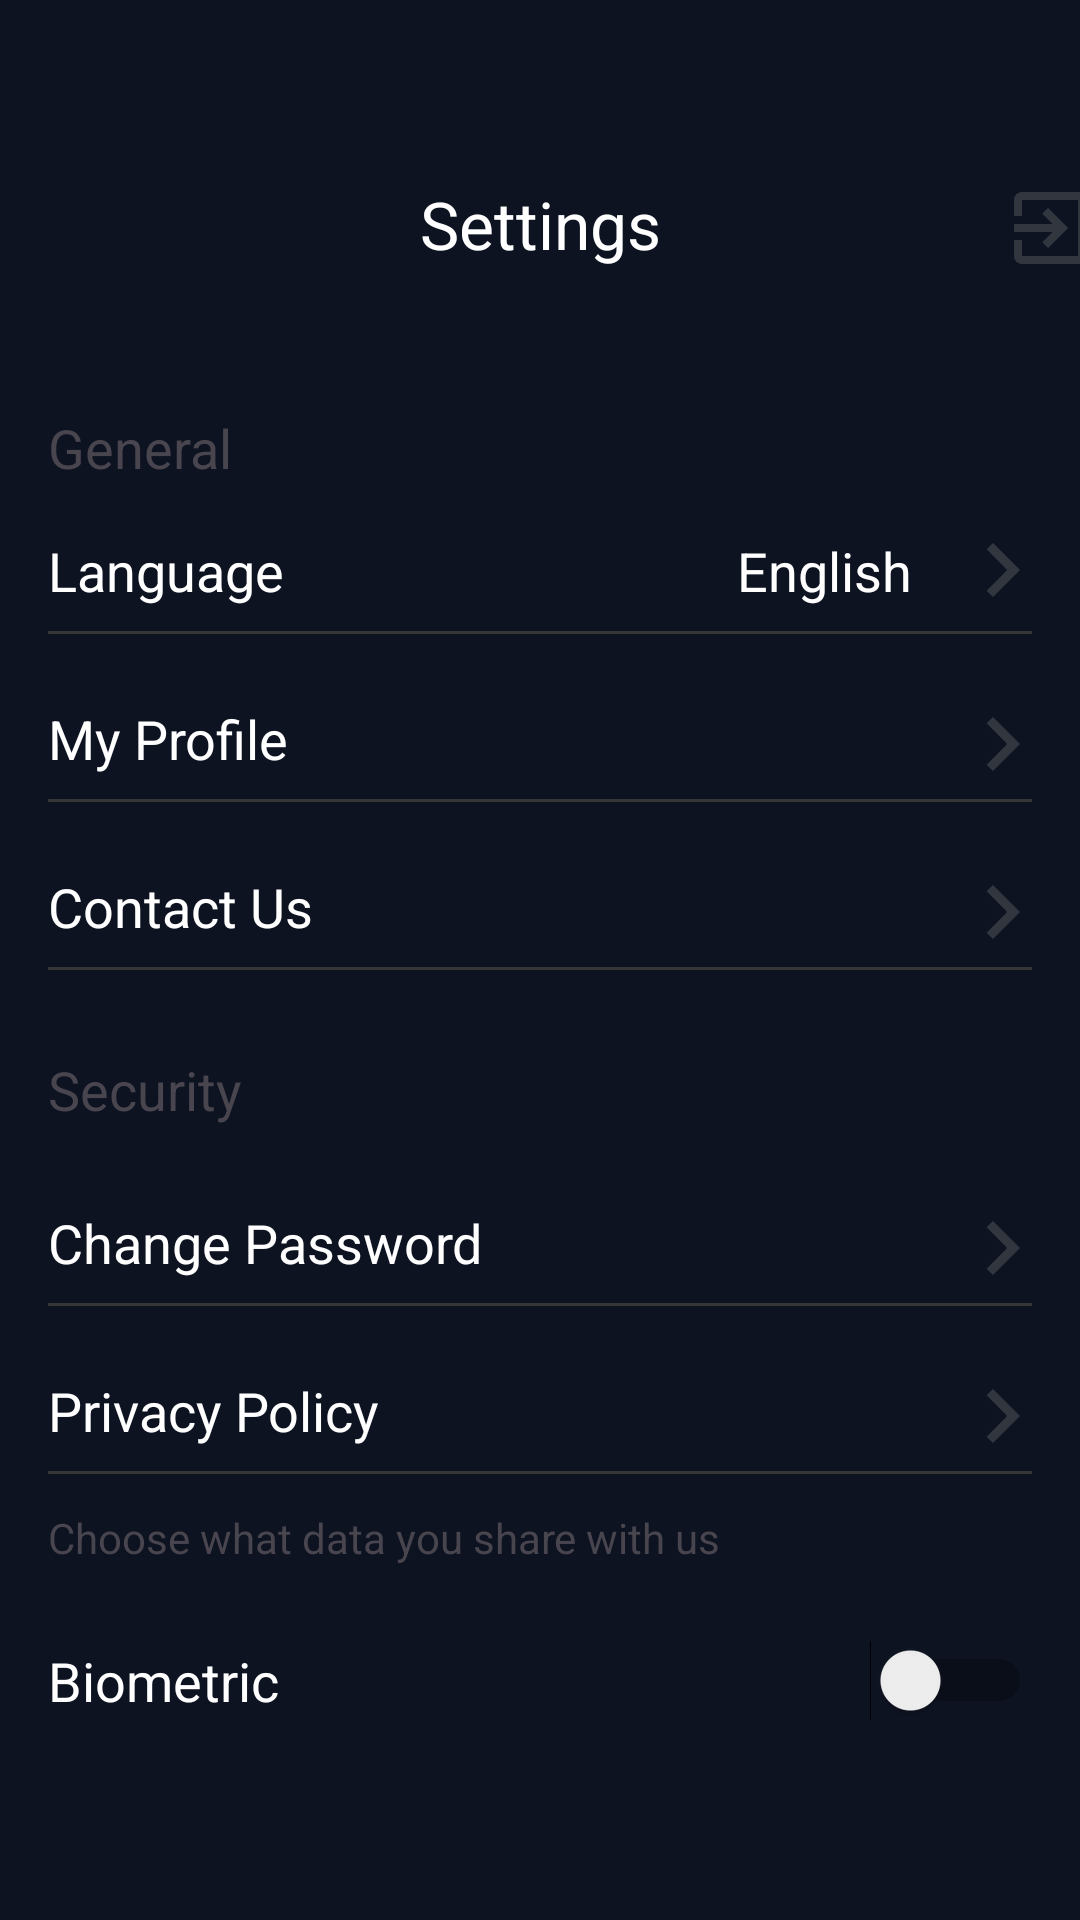

Android layout source for this screen:
<!-- AndroidManifest.xml: application theme Theme.BankingApp -->
<!-- res/layout/fragment_settings.xml -->
<?xml version="1.0" encoding="utf-8"?>
<androidx.constraintlayout.widget.ConstraintLayout xmlns:android="http://schemas.android.com/apk/res/android"
    xmlns:app="http://schemas.android.com/apk/res-auto"
    xmlns:tools="http://schemas.android.com/tools"
    android:layout_width="match_parent"
    android:layout_height="match_parent"
    android:background="#0D1321"
    tools:context=".SettingsFragment">

    <TextView
        android:id="@+id/tvSettings"
        android:layout_width="wrap_content"
        android:layout_height="wrap_content"
        android:layout_marginTop="60dp"
        android:text="@string/settings"
        android:textColor="@color/white"
        android:textSize="22dp"
        app:layout_constraintEnd_toEndOf="parent"
        app:layout_constraintStart_toStartOf="parent"
        app:layout_constraintTop_toTopOf="parent" />

    <ImageView
        android:id="@+id/exitIcon"
        android:layout_width="32dp"
        android:layout_height="32dp"
        android:layout_marginStart="350dp"
        android:layout_marginTop="60dp"
        android:layout_marginEnd="10dp"
        android:background="@drawable/baseline_exit_to_app_24"
        app:layout_constraintEnd_toEndOf="parent"
        app:layout_constraintStart_toStartOf="parent"
        app:layout_constraintTop_toTopOf="parent" />

    <TextView
        android:id="@+id/tvGeneral"
        android:layout_width="wrap_content"
        android:layout_height="wrap_content"
        android:layout_marginStart="16dp"
        android:layout_marginTop="137dp"
        android:text="@string/general"
        android:textSize="18dp"
        app:layout_constraintStart_toStartOf="parent"
        app:layout_constraintTop_toTopOf="parent" />

    <TextView
        android:id="@+id/tvLanguage"
        android:layout_width="wrap_content"
        android:layout_height="wrap_content"
        android:layout_marginStart="16dp"
        android:layout_marginTop="178dp"
        android:text="@string/language"
        android:textColor="@color/white"
        android:textSize="18dp"
        app:layout_constraintStart_toStartOf="parent"
        app:layout_constraintTop_toTopOf="parent" />

    <TextView
        android:id="@+id/languageDeger"
        android:layout_width="wrap_content"
        android:layout_height="wrap_content"
        android:layout_marginTop="178dp"
        android:layout_marginEnd="56dp"
        android:text="@string/english"
        android:textColor="@color/white"
        android:textSize="18dp"
        app:layout_constraintEnd_toEndOf="parent"
        app:layout_constraintTop_toTopOf="parent" />

    <ImageView
        android:id="@+id/arrowRight"
        android:layout_width="36dp"
        android:layout_height="36dp"
        android:layout_marginTop="172dp"
        android:layout_marginEnd="8dp"
        android:background="@drawable/baseline_keyboard_arrow_right_24"
        app:layout_constraintEnd_toEndOf="parent"
        app:layout_constraintTop_toTopOf="parent" />

    <View
        android:id="@+id/divider"
        android:layout_width="0dp"
        android:layout_height="1dp"
        android:layout_marginStart="16dp"
        android:layout_marginTop="8dp"
        android:layout_marginEnd="16dp"
        android:background="@color/dividerColor"
        app:layout_constraintEnd_toEndOf="parent"
        app:layout_constraintStart_toStartOf="parent"
        app:layout_constraintTop_toBottomOf="@id/tvLanguage" />


    <TextView
        android:id="@+id/tvMyProfile"
        android:layout_width="wrap_content"
        android:layout_height="wrap_content"
        android:layout_marginStart="16dp"
        android:layout_marginTop="234dp"
        android:text="@string/myProfile"
        android:textColor="@color/white"
        android:textSize="18dp"
        app:layout_constraintStart_toStartOf="parent"
        app:layout_constraintTop_toTopOf="parent" />

    <ImageView
        android:id="@+id/arrowRightProfile"
        android:layout_width="36dp"
        android:layout_height="36dp"
        android:layout_marginTop="230dp"
        android:layout_marginEnd="8dp"
        android:background="@drawable/baseline_keyboard_arrow_right_24"
        app:layout_constraintEnd_toEndOf="parent"
        app:layout_constraintTop_toTopOf="parent" />

    <View
        android:id="@+id/divider2"
        android:layout_width="0dp"
        android:layout_height="1dp"
        android:layout_marginStart="16dp"
        android:layout_marginTop="8dp"
        android:layout_marginEnd="16dp"
        android:background="@color/dividerColor"
        app:layout_constraintEnd_toEndOf="parent"
        app:layout_constraintStart_toStartOf="parent"
        app:layout_constraintTop_toBottomOf="@id/tvMyProfile" />


    <TextView
        android:id="@+id/tvContactUs"
        android:layout_width="wrap_content"
        android:layout_height="wrap_content"
        android:layout_marginStart="16dp"
        android:layout_marginTop="290dp"
        android:text="@string/contact_us"
        android:textColor="@color/white"
        android:textSize="18dp"
        app:layout_constraintStart_toStartOf="parent"
        app:layout_constraintTop_toTopOf="parent" />

    <ImageView
        android:id="@+id/arrowRightContactUs"
        android:layout_width="36dp"
        android:layout_height="36dp"
        android:layout_marginTop="286dp"
        android:layout_marginEnd="8dp"
        android:background="@drawable/baseline_keyboard_arrow_right_24"
        app:layout_constraintEnd_toEndOf="parent"
        app:layout_constraintTop_toTopOf="parent" />

    <View
        android:id="@+id/divider3"
        android:layout_width="0dp"
        android:layout_height="1dp"
        android:layout_marginStart="16dp"
        android:layout_marginTop="8dp"
        android:layout_marginEnd="16dp"
        android:background="@color/dividerColor"
        app:layout_constraintEnd_toEndOf="parent"
        app:layout_constraintStart_toStartOf="parent"
        app:layout_constraintTop_toBottomOf="@id/tvContactUs" />

    <TextView
        android:id="@+id/tvSecurity"
        android:layout_width="wrap_content"
        android:layout_height="wrap_content"
        android:layout_marginStart="16dp"
        android:layout_marginTop="351dp"
        android:text="@string/security"
        android:textSize="18dp"
        app:layout_constraintStart_toStartOf="parent"
        app:layout_constraintTop_toTopOf="parent" />


    <TextView
        android:id="@+id/tvChangePassword"
        android:layout_width="wrap_content"
        android:layout_height="wrap_content"
        android:layout_marginStart="16dp"
        android:layout_marginTop="402dp"
        android:text="@string/changePassword"
        android:textColor="@color/white"
        android:textSize="18dp"
        app:layout_constraintStart_toStartOf="parent"
        app:layout_constraintTop_toTopOf="parent" />

    <ImageView
        android:id="@+id/arrowRightChangePassword"
        android:layout_width="36dp"
        android:layout_height="36dp"
        android:layout_marginTop="398dp"
        android:layout_marginEnd="8dp"
        android:background="@drawable/baseline_keyboard_arrow_right_24"
        app:layout_constraintEnd_toEndOf="parent"
        app:layout_constraintTop_toTopOf="parent" />

    <View
        android:id="@+id/divider4"
        android:layout_width="0dp"
        android:layout_height="1dp"
        android:layout_marginStart="16dp"
        android:layout_marginTop="8dp"
        android:layout_marginEnd="16dp"
        android:background="@color/dividerColor"
        app:layout_constraintEnd_toEndOf="parent"
        app:layout_constraintStart_toStartOf="parent"
        app:layout_constraintTop_toBottomOf="@id/tvChangePassword" />


    <TextView
        android:id="@+id/tvPrivacyPolicy"
        android:layout_width="wrap_content"
        android:layout_height="wrap_content"
        android:layout_marginStart="16dp"
        android:layout_marginTop="458dp"
        android:text="@string/privacyPolicyTitle"
        android:textColor="@color/white"
        android:textSize="18dp"
        app:layout_constraintStart_toStartOf="parent"
        app:layout_constraintTop_toTopOf="parent" />

    <ImageView
        android:id="@+id/arrowRightPrivacyPolicy"
        android:layout_width="36dp"
        android:layout_height="36dp"
        android:layout_marginTop="454dp"
        android:layout_marginEnd="8dp"
        android:background="@drawable/baseline_keyboard_arrow_right_24"
        app:layout_constraintEnd_toEndOf="parent"
        app:layout_constraintTop_toTopOf="parent" />

    <View
        android:id="@+id/divider5"
        android:layout_width="0dp"
        android:layout_height="1dp"
        android:layout_marginStart="16dp"
        android:layout_marginTop="8dp"
        android:layout_marginEnd="16dp"
        android:background="@color/dividerColor"
        app:layout_constraintEnd_toEndOf="parent"
        app:layout_constraintStart_toStartOf="parent"
        app:layout_constraintTop_toBottomOf="@id/tvPrivacyPolicy" />

    <TextView
        android:id="@+id/tvShareWithUs"
        android:layout_width="wrap_content"
        android:layout_height="wrap_content"
        android:layout_marginStart="16dp"
        android:layout_marginTop="503dp"
        android:text="@string/shareWithUs"
        android:textSize="14dp"
        app:layout_constraintStart_toStartOf="parent"
        app:layout_constraintTop_toTopOf="parent" />

    <TextView
        android:id="@+id/tvBiometric"
        android:layout_width="wrap_content"
        android:layout_height="wrap_content"
        android:layout_marginStart="16dp"
        android:layout_marginTop="548dp"
        android:text="@string/biometric"
        android:textColor="@color/white"
        android:textSize="18dp"
        app:layout_constraintStart_toStartOf="parent"
        app:layout_constraintTop_toTopOf="parent" />


    <Switch
        android:id="@+id/switchBiometric"
        android:layout_width="wrap_content"
        android:layout_height="wrap_content"
        android:layout_marginEnd="16dp"
        app:layout_constraintBottom_toBottomOf="@id/tvBiometric"
        app:layout_constraintEnd_toEndOf="parent"
        app:layout_constraintTop_toTopOf="@id/tvBiometric"
        tools:ignore="UseSwitchCompatOrMaterialXml" />

</androidx.constraintlayout.widget.ConstraintLayout>
<!-- resources referenced by this layout -->
<resources>
  <color name="dividerColor">#363636</color>
  <color name="white">#FFFFFFFF</color>
  <!-- drawable baseline_exit_to_app_24 (drawable) -->
  <vector xmlns:android="http://schemas.android.com/apk/res/android" android:autoMirrored="true" android:height="24dp" android:tint="#31363F" android:viewportHeight="24" android:viewportWidth="24" android:width="24dp">
        
      <path android:fillColor="@android:color/white" android:pathData="M10.09,15.59L11.5,17l5,-5 -5,-5 -1.41,1.41L12.67,11H3v2h9.67l-2.58,2.59zM19,3H5c-1.11,0 -2,0.9 -2,2v4h2V5h14v14H5v-4H3v4c0,1.1 0.89,2 2,2h14c1.1,0 2,-0.9 2,-2V5c0,-1.1 -0.9,-2 -2,-2z"/>
      
  </vector>
  <!-- drawable baseline_keyboard_arrow_right_24 (drawable) -->
  <vector xmlns:android="http://schemas.android.com/apk/res/android" android:autoMirrored="true" android:height="24dp" android:tint="#31363F" android:viewportHeight="24" android:viewportWidth="24" android:width="24dp">
        
      <path android:fillColor="@android:color/white" android:pathData="M8.59,16.59L13.17,12 8.59,7.41 10,6l6,6 -6,6 -1.41,-1.41z"/>
      
  </vector>
  <string name="biometric">Biometric</string>
  <string name="changePassword">Change Password</string>
  <string name="contact_us">Contact Us</string>
  <string name="english">English</string>
  <string name="general">General</string>
  <string name="language">Language</string>
  <string name="myProfile">My Profile</string>
  <string name="privacyPolicyTitle">Privacy Policy</string>
  <string name="security">Security</string>
  <string name="settings">Settings</string>
  <string name="shareWithUs">Choose what data you share with us</string>
  <style name="Theme.BankingApp" parent="Base.Theme.BankingApp" />
  <style name="Base.Theme.BankingApp" parent="Theme.Material3.DayNight.NoActionBar">
           <item name="colorPrimary">@color/blue</item>
          <item name="bottomNavigationStyle">@style/CustomBottomNavStyle</item>
      </style>
  <color name="blue">#0E60B3</color>
  <style name="CustomBottomNavStyle" parent="Widget.MaterialComponents.BottomNavigationView">
          <item name="itemBackground">@android:color/transparent</item>
  
          <item name="itemRippleColor">@android:color/transparent</item>
      </style>
</resources>
